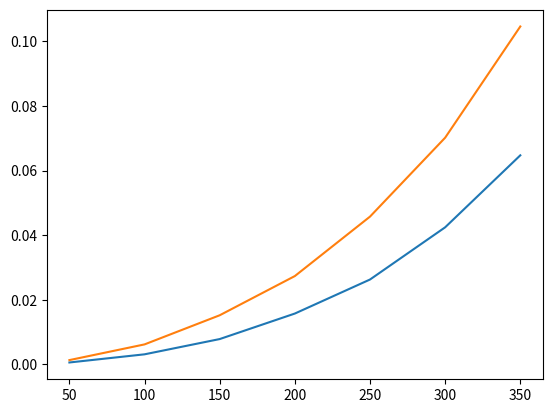
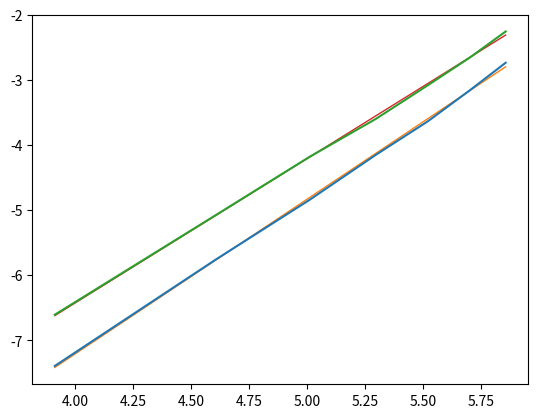

Python code for these plots, in order:
from collections import defaultdict
from heapq import heappop, heappush, heapify
import random
from statistics import mean
import matplotlib.pyplot as plt
import numpy as np

def MNK(x, y):
    n = len(x)
    sX = 0
    sY = 0
    sXY = 0
    sXX = 0
    sYY = 0
    for i in range(n):
        X = x[i]
        Y = y[i]
        sX += X/n
        sY += Y/n
        sXY += X*Y/n
        sXX += X*X/n
        sYY += Y*Y/n
    b = (sXY-sX*sY)/(sXX-sX**2)
    a = sY-b*sX
    sb = 1/n**0.5*((sYY-sY**2)/(sXX-sX**2)-b**2)**0.5
    sa = sb*(sXX-sX**2)**0.5
    return [b, a, sb, sa]

def linGraf(X, Y, Xerr = None, Yerr = None, tipe = [0], plsize = 1, fcolor = None, OXname = None,
            OYname = None, name = None, gsize = None,  flabel = None, form = '', ms = 5,
            grid = True, mnkcolor = None, ecolor = None):
    Label = flabel
    if 0 in tipe:
        fig, ax = plt.subplots()
        ax.set(title = name, xlabel = OXname, ylabel = OYname)
        if grid:
            ax.grid()
    plt.errorbar(X, Y, xerr=Xerr, yerr=Yerr, ecolor = ecolor if ecolor!=None else fcolor,
                 c = fcolor, fmt = form, label = Label, ms = ms)
    K = MNK(X, Y)

    if gsize == None:
        Right, Left = max(X), min(X)
    else:
        Right, Left = max(gsize), min(gsize)

    MNKcolor = mnkcolor if mnkcolor != None else fcolor
    if 2 not in tipe:
        x = np.arange(Left, Right, (Right - Left)*0.0001)
        plt.plot(x, K[1]+K[0]*x, linewidth = plsize, color = MNKcolor, label = flabel)
    return(MNK(X, Y))

def prim(graph):
    mst = defaultdict(set)
    visited = {0}
    edges = [(cost, 0, to) for to, cost in graph[0].items()]
    heapify(edges)

    while edges:
        cost, frm, to = heappop(edges)
        if to not in visited:
            visited.add(to)
            mst[frm].add(to)
            for to_next, cost in graph[to].items():
                if to_next not in visited:
                    heappush(edges, (cost, to, to_next))

    return mst


def kruskal(graph):
    mst = defaultdict(set)
    edges = [(cost, frm, to) for frm, edges in graph.items() for to, cost in edges.items()]
    edges.sort()
    parent = {i: i for i in range(len(graph))}

    def find(x):
        if parent[x] != x:
            parent[x] = find(parent[x])
        return parent[x]

    def union(x, y):
        xroot = find(x)
        yroot = find(y)
        parent[xroot] = yroot

    for edge in edges:
        weight, frm, to = edge
        if find(frm) != find(to):
            union(frm, to)
            mst[frm].add(to)

    return mst


def compare_time(graph):
    import time
    start_time = time.time()
    prim(graph)
    prim_time = time.time() - start_time

    start_time = time.time()
    kruskal(graph)
    kruskal_time = time.time() - start_time

    return [prim_time, kruskal_time]


def generate_random_graph(n, max_weight):
    graph = defaultdict(dict)
    for i in range(n):
        for j in range(i + 1, n):
            weight = random.randint(1, max_weight)
            graph[i][j] = weight
            graph[j][i] = weight
    return graph


#Генерируем по 20 тестов с разным числом вершин и исследуем время работы
primTimes = []
kruskTimes = []
n0 = 50
nk = 400
dn = 50
N = list(range(n0, nk, dn))
print(f'Выполняем расчет для различных количеств вершин от {n0} до {nk} c шагом {dn}')
for n in N:
    times = [[], []]
    for i in range(1, 21):
        random_graph = generate_random_graph(n, 5000)
        time = compare_time(random_graph)
        times[0].append(time[0])
        times[1].append(time[1])
    primTimes.append(mean(times[0]))
    kruskTimes.append(mean(times[1]))
    print(f'{n:>2} done')
lnPrT = np.log(np.array(primTimes))
lnKrT = np.log(np.array(kruskTimes))
lnN = np.log(np.array(N))


fig, ax = plt.subplots()
plt.plot(N, primTimes)
plt.plot(N, kruskTimes)

fig, ax = plt.subplots()
kPr = linGraf(lnN, lnPrT, tipe=[])
kKr = linGraf(lnN, lnKrT, tipe=[])

print('По графикам в обычном и логарифмическом масштабе видно что зависимость степенная')
print(f'Степень сложности для алгоритма Прима: {round(kPr[0], 2)}, для алгоритма Краскала: {round(kKr[0], 2)}')

plt.show()



